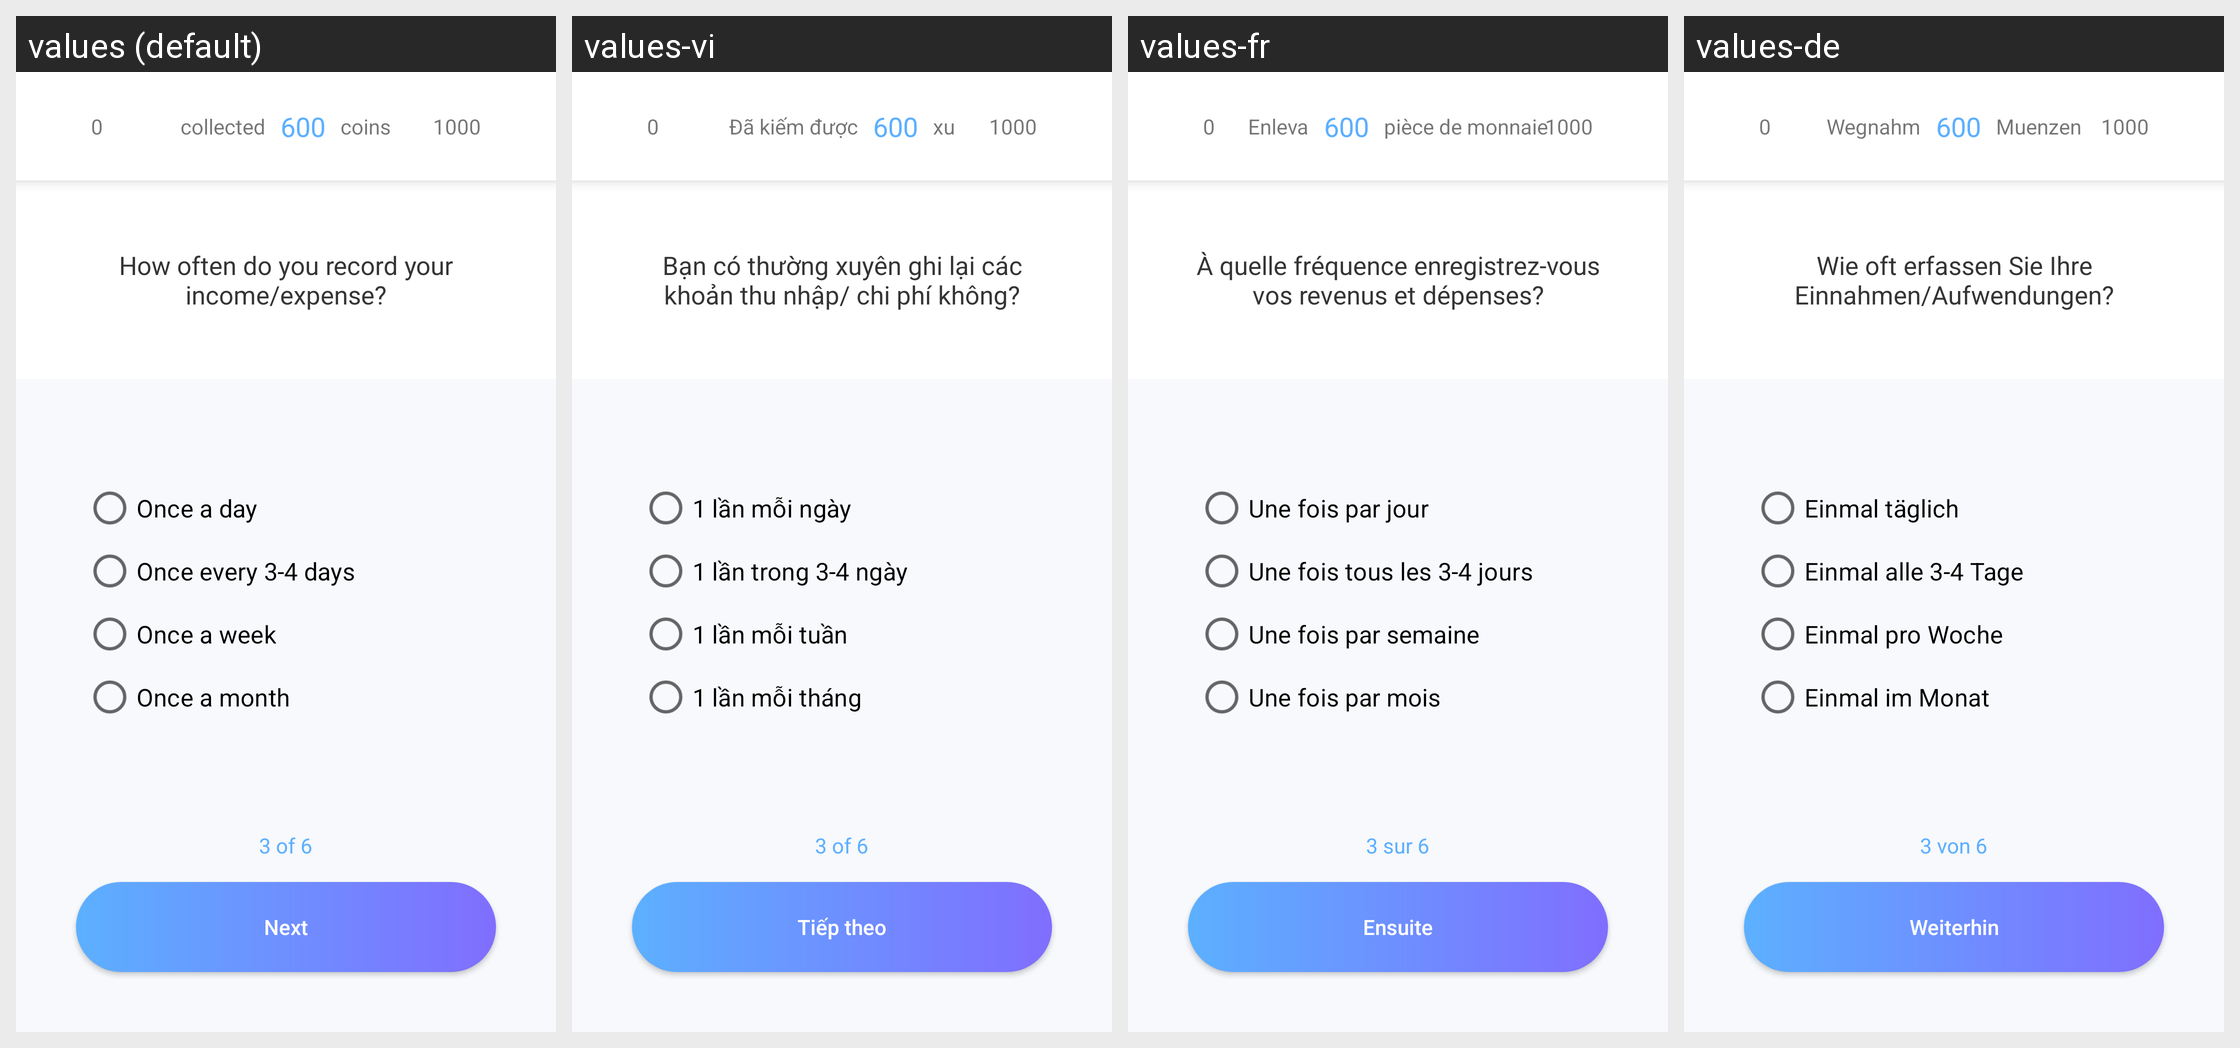

The Android screen above is rendered under several locales of the same app. Produce the string resources it draws, with the default and per-locale values.
Android screen res/layout/activity_frequency_of_income_and_expense_recording.xml rendered under 4 locales, left to right: values (default), values-vi, values-fr, values-de. Device: Nexus 5 (rendered at 1080×1920; each locale shown at half size, 540×960, under a caption strip naming it); theme AppTheme.ToolBar.
Other locales in the repository, not shown: values-ar, values-en, values-es, values-it, values-pt, values-ru, values-th.
Strings drawn on this screen, with the default value and each locale's value (text and hints the layout hard-codes, and strings that could not be matched under every locale, appear in the picture but are not listed):

taken
  values: collected   
  values-vi: Đã kiếm được   
  values-fr: Enleva   
  values-de: Wegnahm   

coins
  values:    coins
  values-vi:    xu
  values-fr:    pièce de monnaie
  values-de:    Muenzen

yes_q3
  values: How often do you record your income/expense?
  values-vi: Bạn có thường xuyên ghi lại các khoản thu nhập/ chi phí không?
  values-fr: À quelle fréquence enregistrez-vous vos revenus et dépenses?
  values-de: Wie oft erfassen Sie Ihre Einnahmen/Aufwendungen?

yes_answer_3_1
  values: Once a day
  values-vi: 1 lần mỗi ngày
  values-fr: Une fois par jour
  values-de: Einmal täglich

yes_answer_3_2
  values: Once every 3-4 days
  values-vi: 1 lần trong 3-4 ngày
  values-fr: Une fois tous les 3-4 jours
  values-de: Einmal alle 3-4 Tage

yes_answer_3_3
  values: Once a week
  values-vi: 1 lần mỗi tuần
  values-fr: Une fois par semaine
  values-de: Einmal pro Woche

yes_answer_3_4
  values: Once a month
  values-vi: 1 lần mỗi tháng
  values-fr: Une fois par mois
  values-de: Einmal im Monat

page3
  values: 3 of 6
  values-vi: 3 of 6
  values-fr: 3 sur 6
  values-de: 3 von 6

next
  values: Next
  values-vi: Tiếp theo
  values-fr: Ensuite
  values-de: Weiterhin
